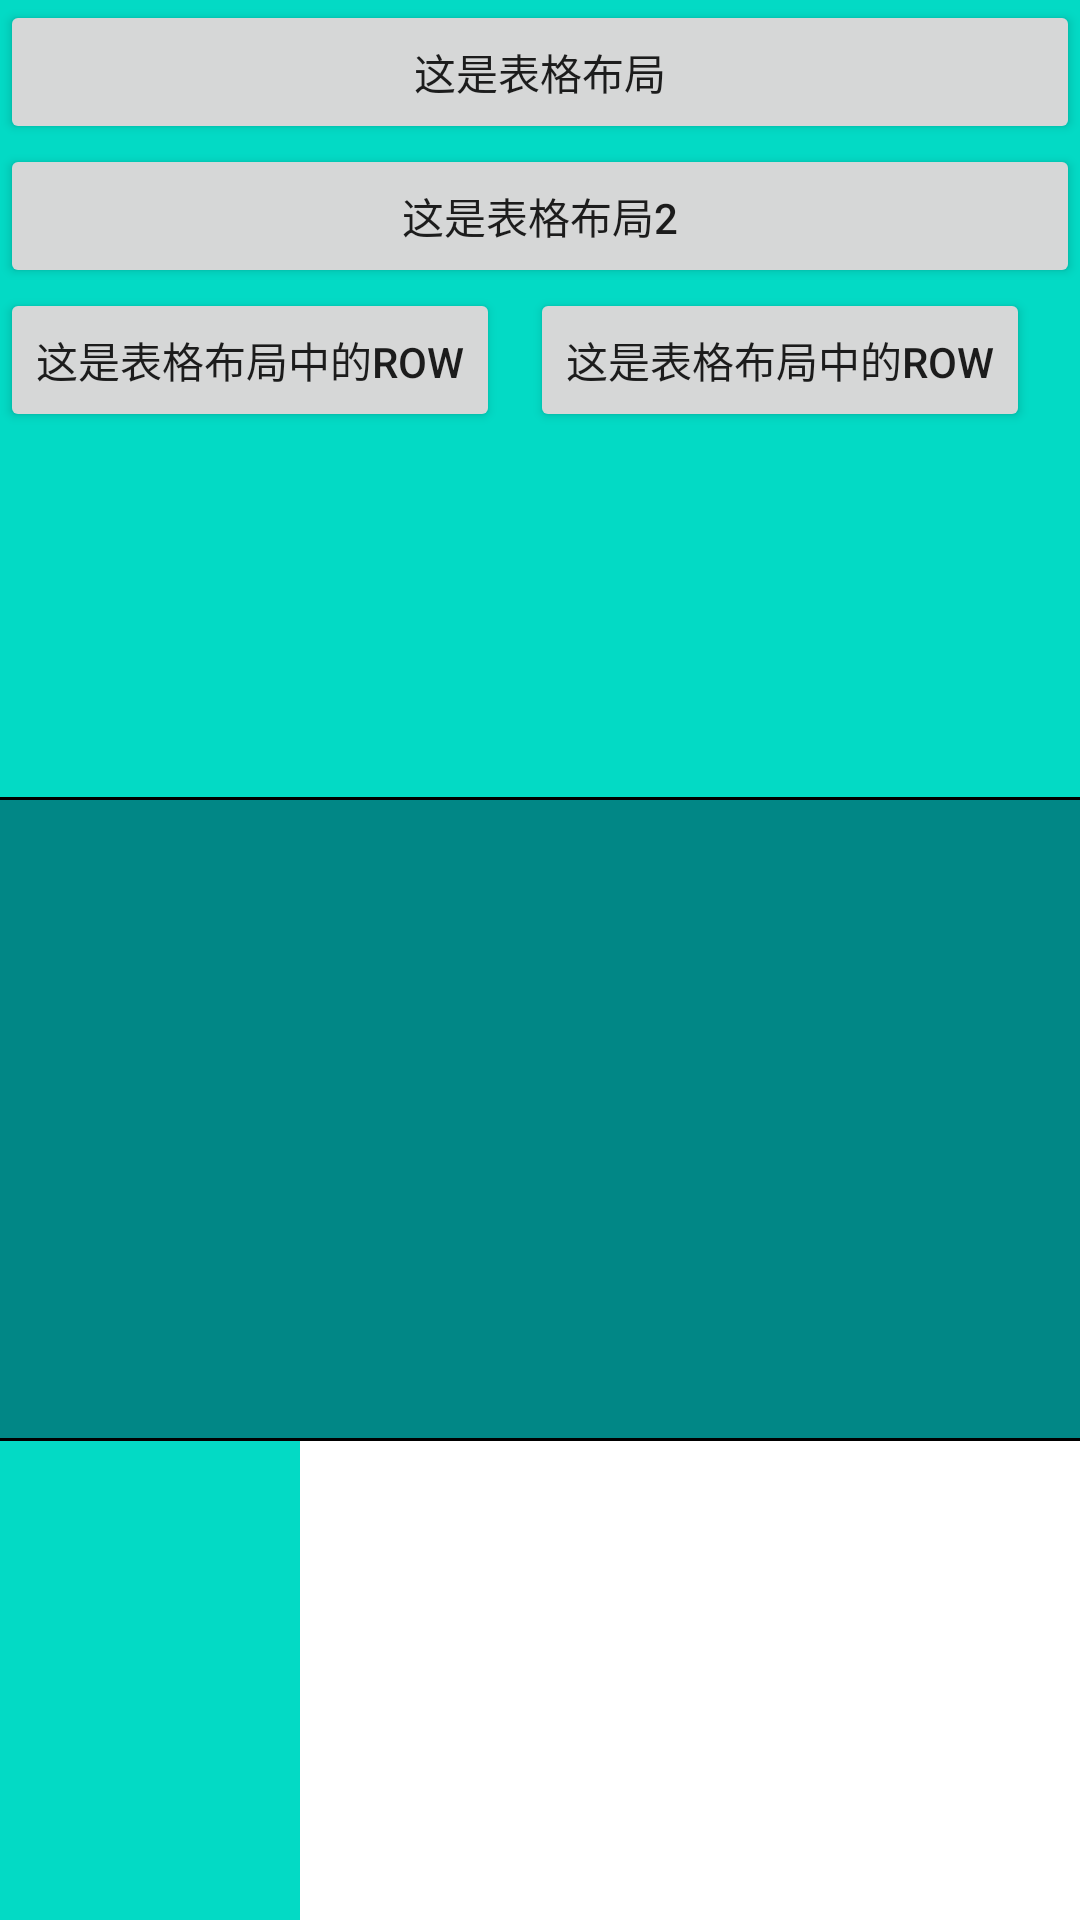

Layout XML and referenced resources for this Android screen:
<!-- AndroidManifest.xml: application theme Theme.EmpytDemo -->
<!-- res/layout/notification_main.xml -->
<?xml version="1.0" encoding="utf-8"?>
<LinearLayout android:layout_height="match_parent"
    android:layout_width="match_parent"
    android:orientation="vertical"
    android:gravity="center_vertical|start"
    xmlns:android="http://schemas.android.com/apk/res/android">

    <TableLayout
        android:background="@color/teal_200"
        android:layout_gravity="center_horizontal"
        android:layout_width="match_parent"
        android:layout_weight="5"
        android:layout_height="0dp">
        <Button android:layout_width="wrap_content"
            android:layout_height="wrap_content"
            android:text="这是表格布局"/>
        <Button android:layout_width="wrap_content"
            android:layout_height="wrap_content"
            android:text="这是表格布局2"/>

        <TableRow>

            <Button android:layout_width="wrap_content"
                android:layout_height="wrap_content"
                android:text="这是表格布局中的row"/>

            <Button android:layout_width="wrap_content"
                android:layout_height="wrap_content"
                android:text="这是表格布局中的row"
                android:layout_marginLeft="10dp"/>

        </TableRow>

    </TableLayout>
    <View
        android:layout_width="match_parent"
        android:layout_height="1dp"
        android:background="@color/black"/>
    <LinearLayout
        android:background="@color/teal_700"
        android:layout_width="match_parent"
        android:layout_weight="4"
        android:layout_height="0dp"
        android:gravity="center">

        <ListView
            android:id="@+id/myListView"
            android:layout_width="match_parent"
            android:layout_height="match_parent"/>

    </LinearLayout>
    <View
        android:layout_width="match_parent"
        android:layout_height="1dp"
        android:background="@color/black"/>
    <LinearLayout
        android:background="@color/teal_200"
        android:layout_width="100dp"
        android:layout_weight="3"
        android:layout_height="0dp"/>

</LinearLayout>
<!-- resources referenced by this layout -->
<resources>
  <color name="black">#FF000000</color>
  <color name="teal_200">#FF03DAC5</color>
  <color name="teal_700">#FF018786</color>
  <style name="Theme.EmpytDemo" parent="Theme.MaterialComponents.DayNight.NoActionBar">
          
          <item name="colorPrimary">@color/purple_500</item>
          <item name="colorPrimaryVariant">@color/purple_700</item>
          <item name="colorOnPrimary">@color/white</item>
          
          <item name="colorSecondary">@color/teal_200</item>
          <item name="colorSecondaryVariant">@color/teal_700</item>
          <item name="colorOnSecondary">@color/black</item>
          
          <item name="android:statusBarColor" tools:targetApi="l">?attr/colorPrimaryVariant</item>
          
      </style>
  <color name="purple_500">#FF6200EE</color>
  <color name="purple_700">#FF3700B3</color>
  <color name="white">#FFFFFFFF</color>
</resources>
